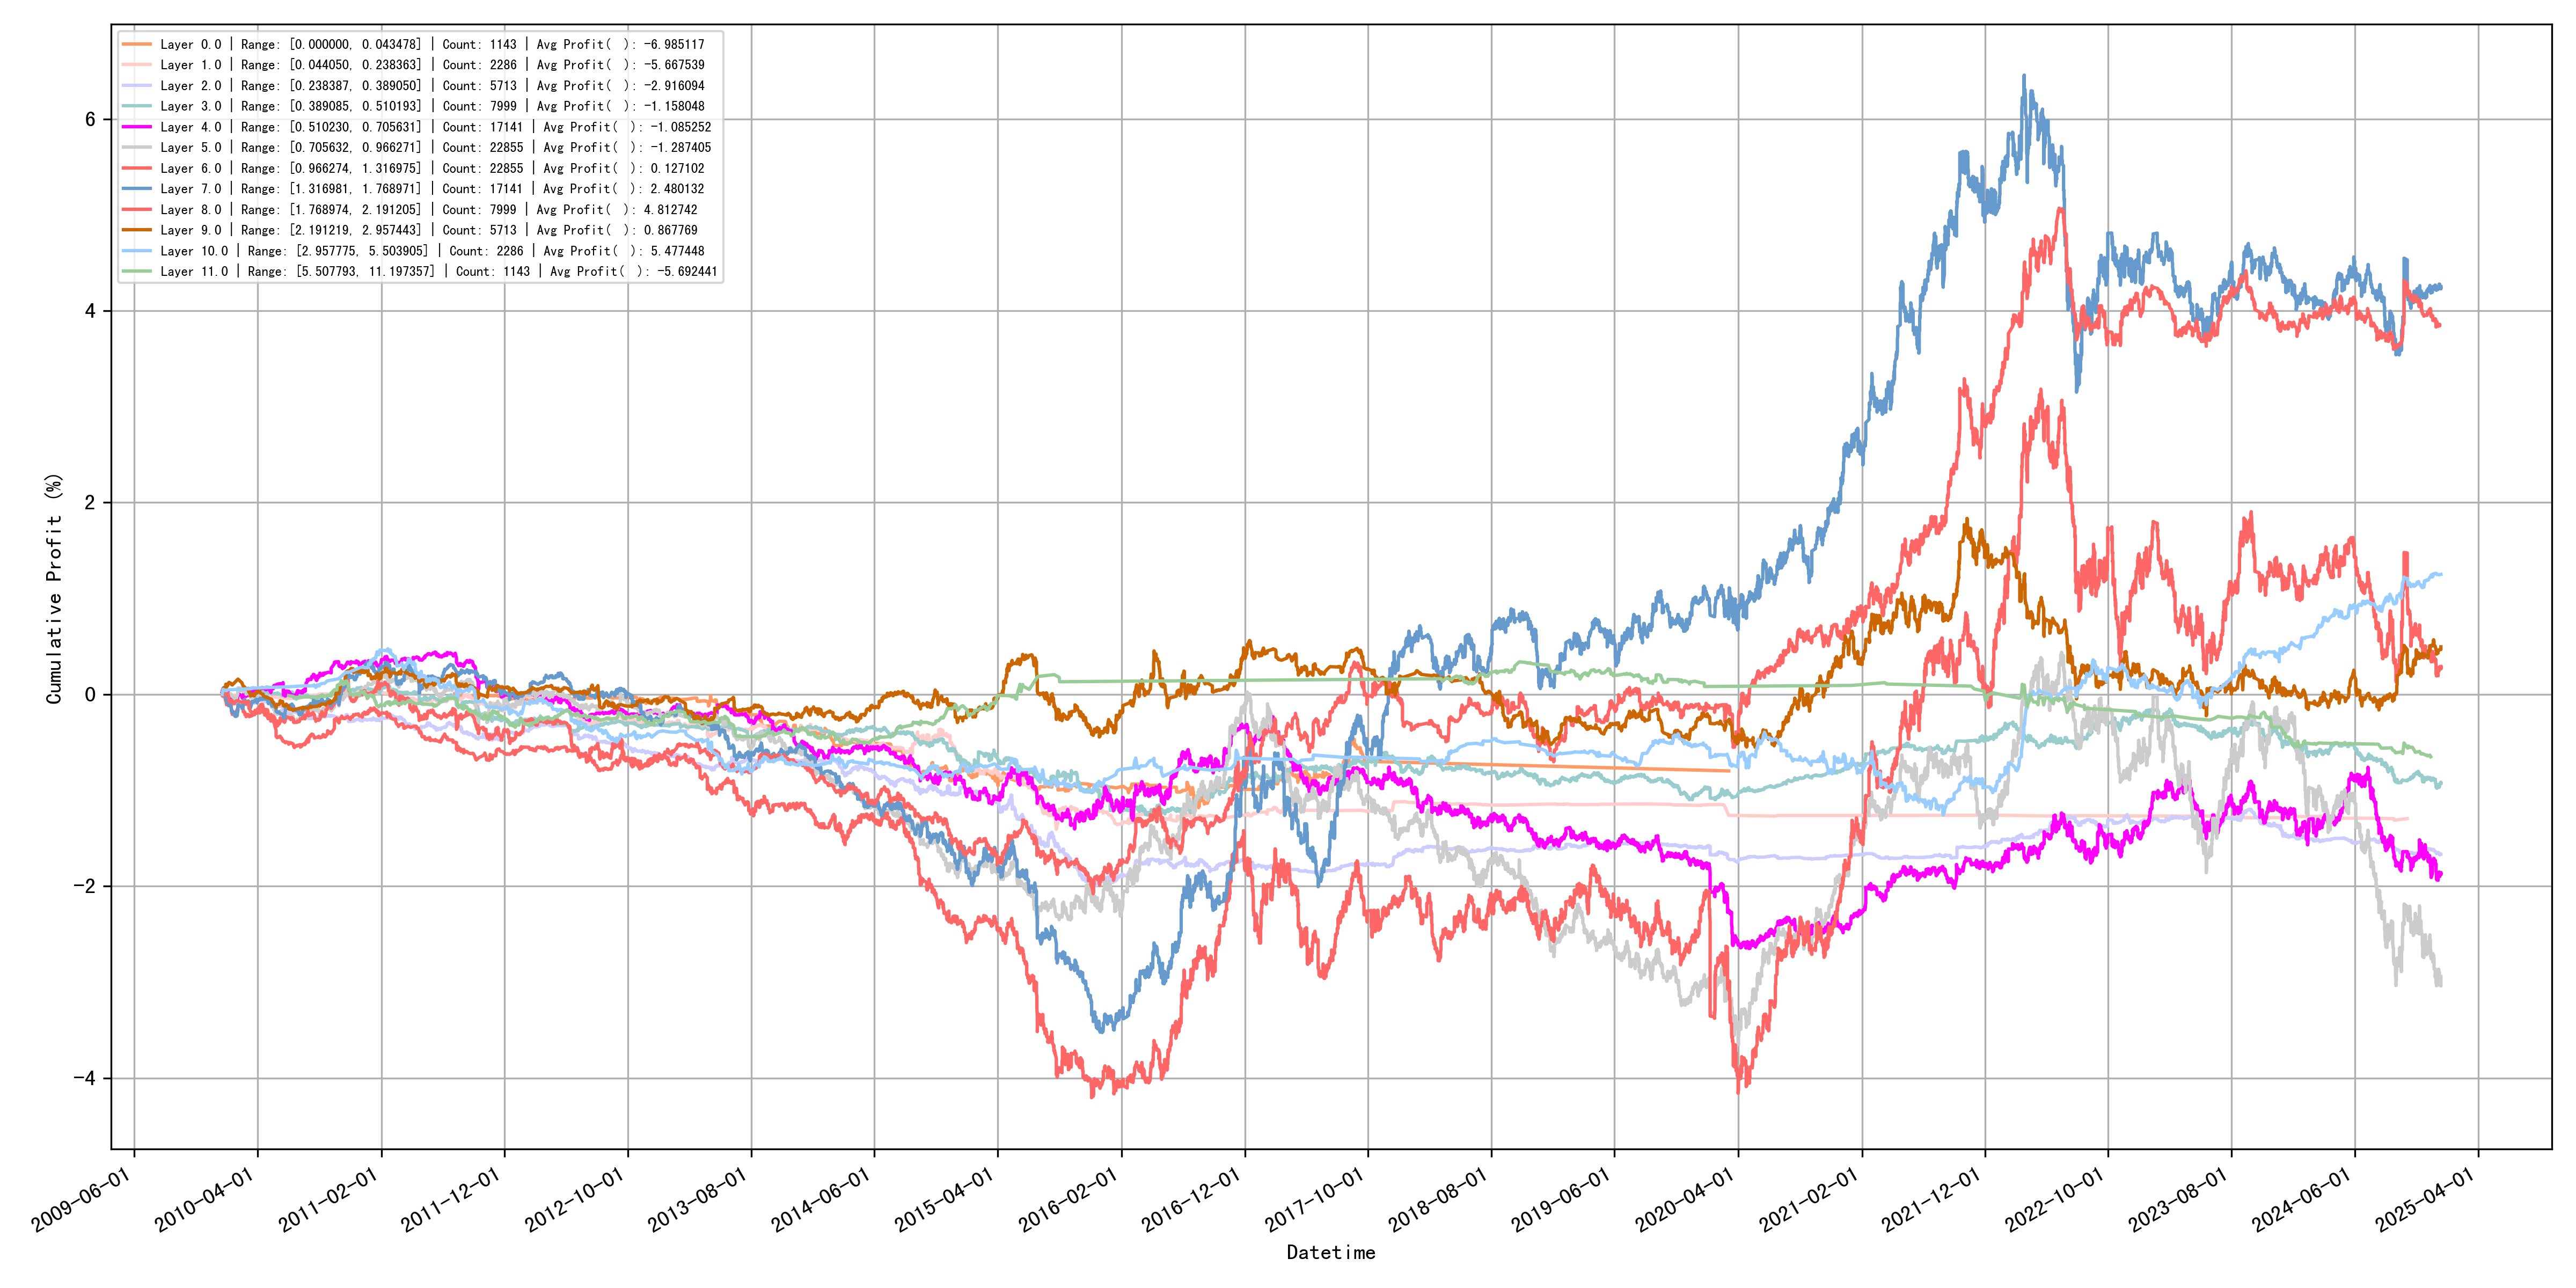

Values plotted in this chart, from the file beside it:
quantile_layer, min, max, count, avg_profit
0, 0.0, 0.04348, 1143, -6.985
1, 0.04405, 0.2384, 2286, -5.668
2, 0.2384, 0.3891, 5713, -2.916
3, 0.3891, 0.5102, 7999, -1.158
4, 0.5102, 0.7056, 17141, -1.085
5, 0.7056, 0.9663, 22855, -1.287
6, 0.9663, 1.317, 22855, 0.1271
7, 1.317, 1.769, 17141, 2.48
8, 1.769, 2.191, 7999, 4.813
9, 2.191, 2.957, 5713, 0.8678
10, 2.958, 5.504, 2286, 5.477
11, 5.508, 11.2, 1143, -5.692
